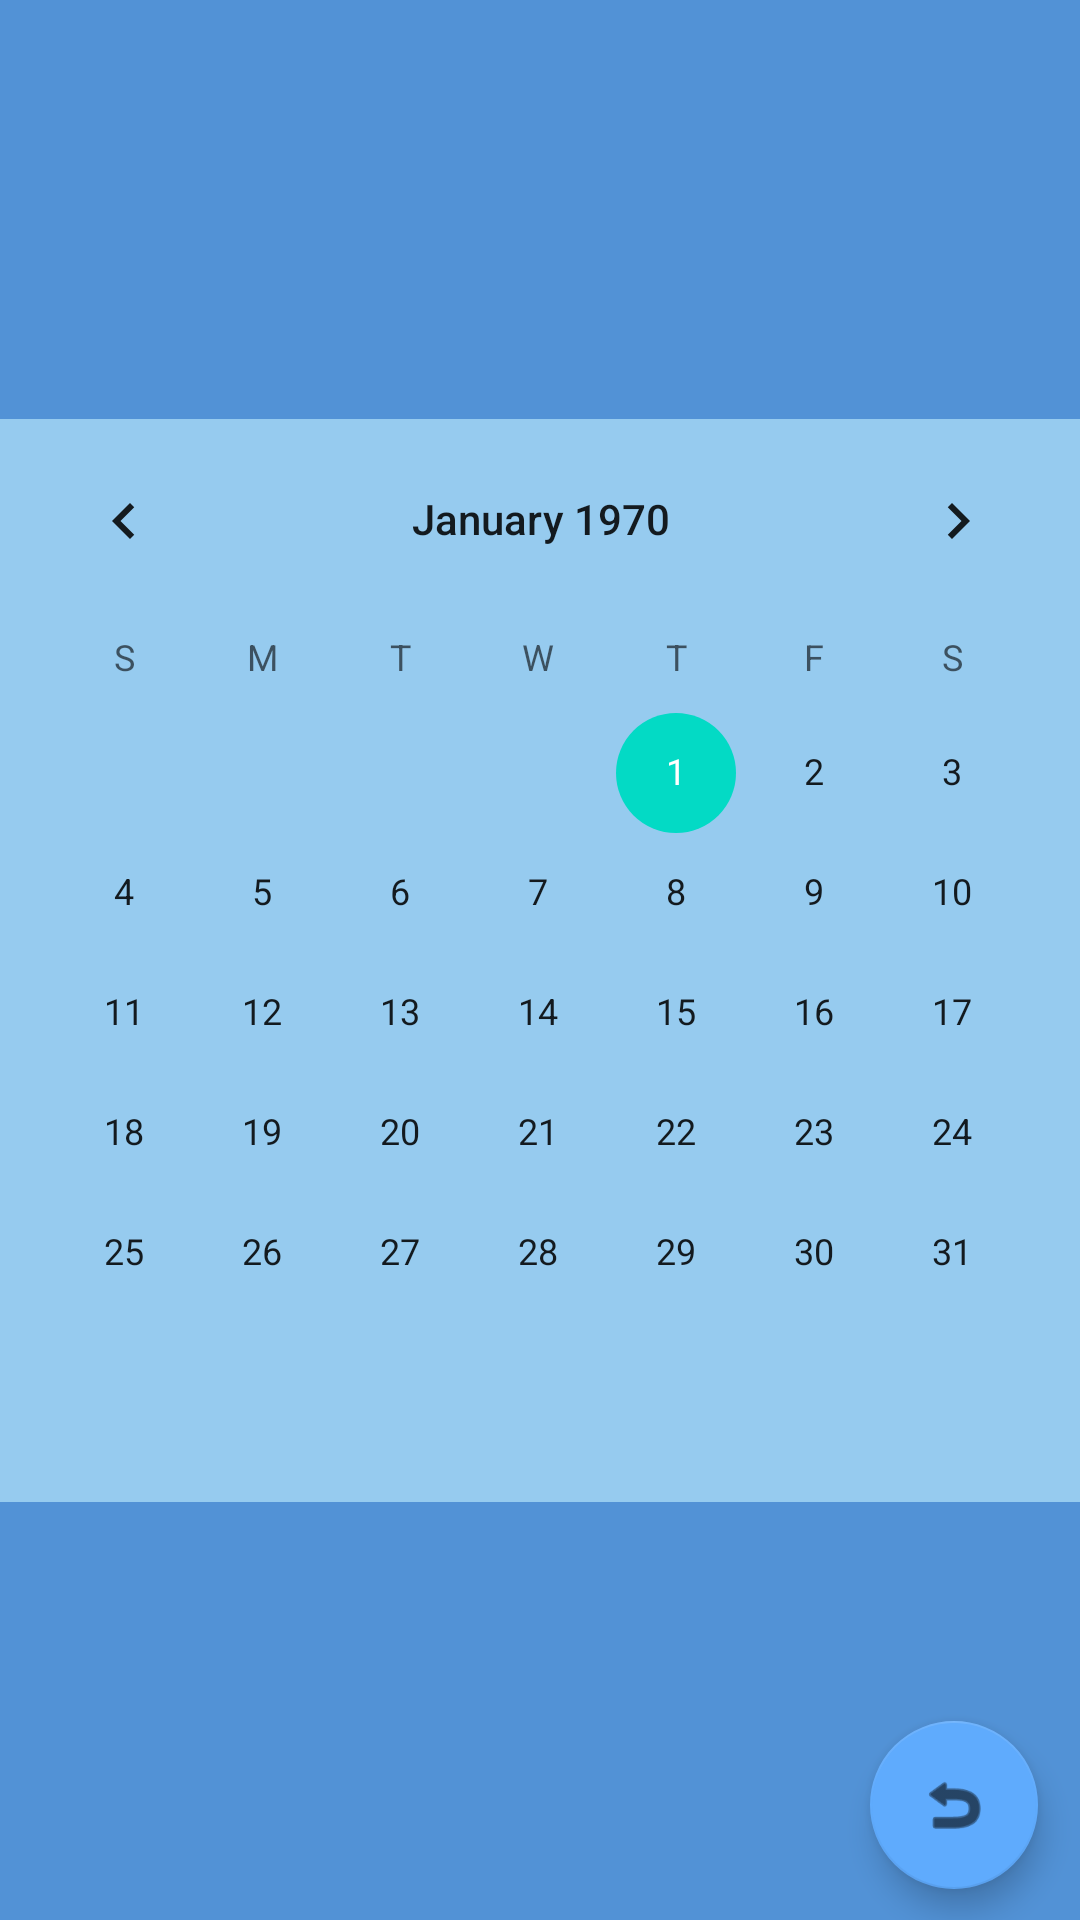

Write the Android layout XML for this screen, with the resource values it uses.
<!-- AndroidManifest.xml: application theme Theme.AlbertoExamenDI -->
<!-- res/layout/calendar_layout.xml -->
<?xml version="1.0" encoding="utf-8"?>
<androidx.constraintlayout.widget.ConstraintLayout xmlns:android="http://schemas.android.com/apk/res/android"
    xmlns:app="http://schemas.android.com/apk/res-auto"
    xmlns:tools="http://schemas.android.com/tools"
    android:layout_width="match_parent"
    android:layout_height="match_parent"
    android:background="#5292D6">

    <CalendarView
        android:id="@+id/calendarView"
        android:layout_width="364dp"
        android:layout_height="361dp"
        android:background="#96CBEF"
        app:layout_constraintBottom_toBottomOf="parent"
        app:layout_constraintEnd_toEndOf="parent"
        app:layout_constraintStart_toStartOf="parent"
        app:layout_constraintTop_toTopOf="parent" />

    <com.google.android.material.floatingactionbutton.FloatingActionButton
        android:id="@+id/butback"
        android:layout_width="wrap_content"
        android:layout_height="wrap_content"
        android:clickable="true"
        app:backgroundTint="#5FABFD"
        app:layout_constraintBottom_toBottomOf="parent"
        app:layout_constraintEnd_toEndOf="parent"
        app:layout_constraintHorizontal_bias="0.954"
        app:layout_constraintStart_toStartOf="parent"
        app:layout_constraintTop_toBottomOf="@+id/calendarView"
        app:layout_constraintVertical_bias="0.875"
        app:srcCompat="@android:drawable/ic_menu_revert" />
</androidx.constraintlayout.widget.ConstraintLayout>
<!-- resources referenced by this layout -->
<resources>
  <style name="Theme.AlbertoExamenDI" parent="Theme.MaterialComponents.DayNight.NoActionBar">
          
          <item name="colorPrimary">@color/purple_500</item>
          <item name="colorPrimaryVariant">@color/purple_700</item>
          <item name="colorOnPrimary">@color/white</item>
          
          <item name="colorSecondary">@color/teal_200</item>
          <item name="colorSecondaryVariant">@color/teal_700</item>
          <item name="colorOnSecondary">@color/black</item>
          
          <item name="android:statusBarColor" tools:targetApi="l">?attr/colorPrimaryVariant</item>
          
      </style>
  <!-- not gathered from this repository: default colours our renderer supplied (Android Studio template values) -->
  <color name="purple_500">#FF6200EE</color>
  <color name="purple_700">#FF3700B3</color>
  <color name="teal_200">#FF03DAC5</color>
  <color name="teal_700">#FF018786</color>
  <color name="black">#FF000000</color>
  <color name="white">#FFFFFFFF</color>
</resources>
